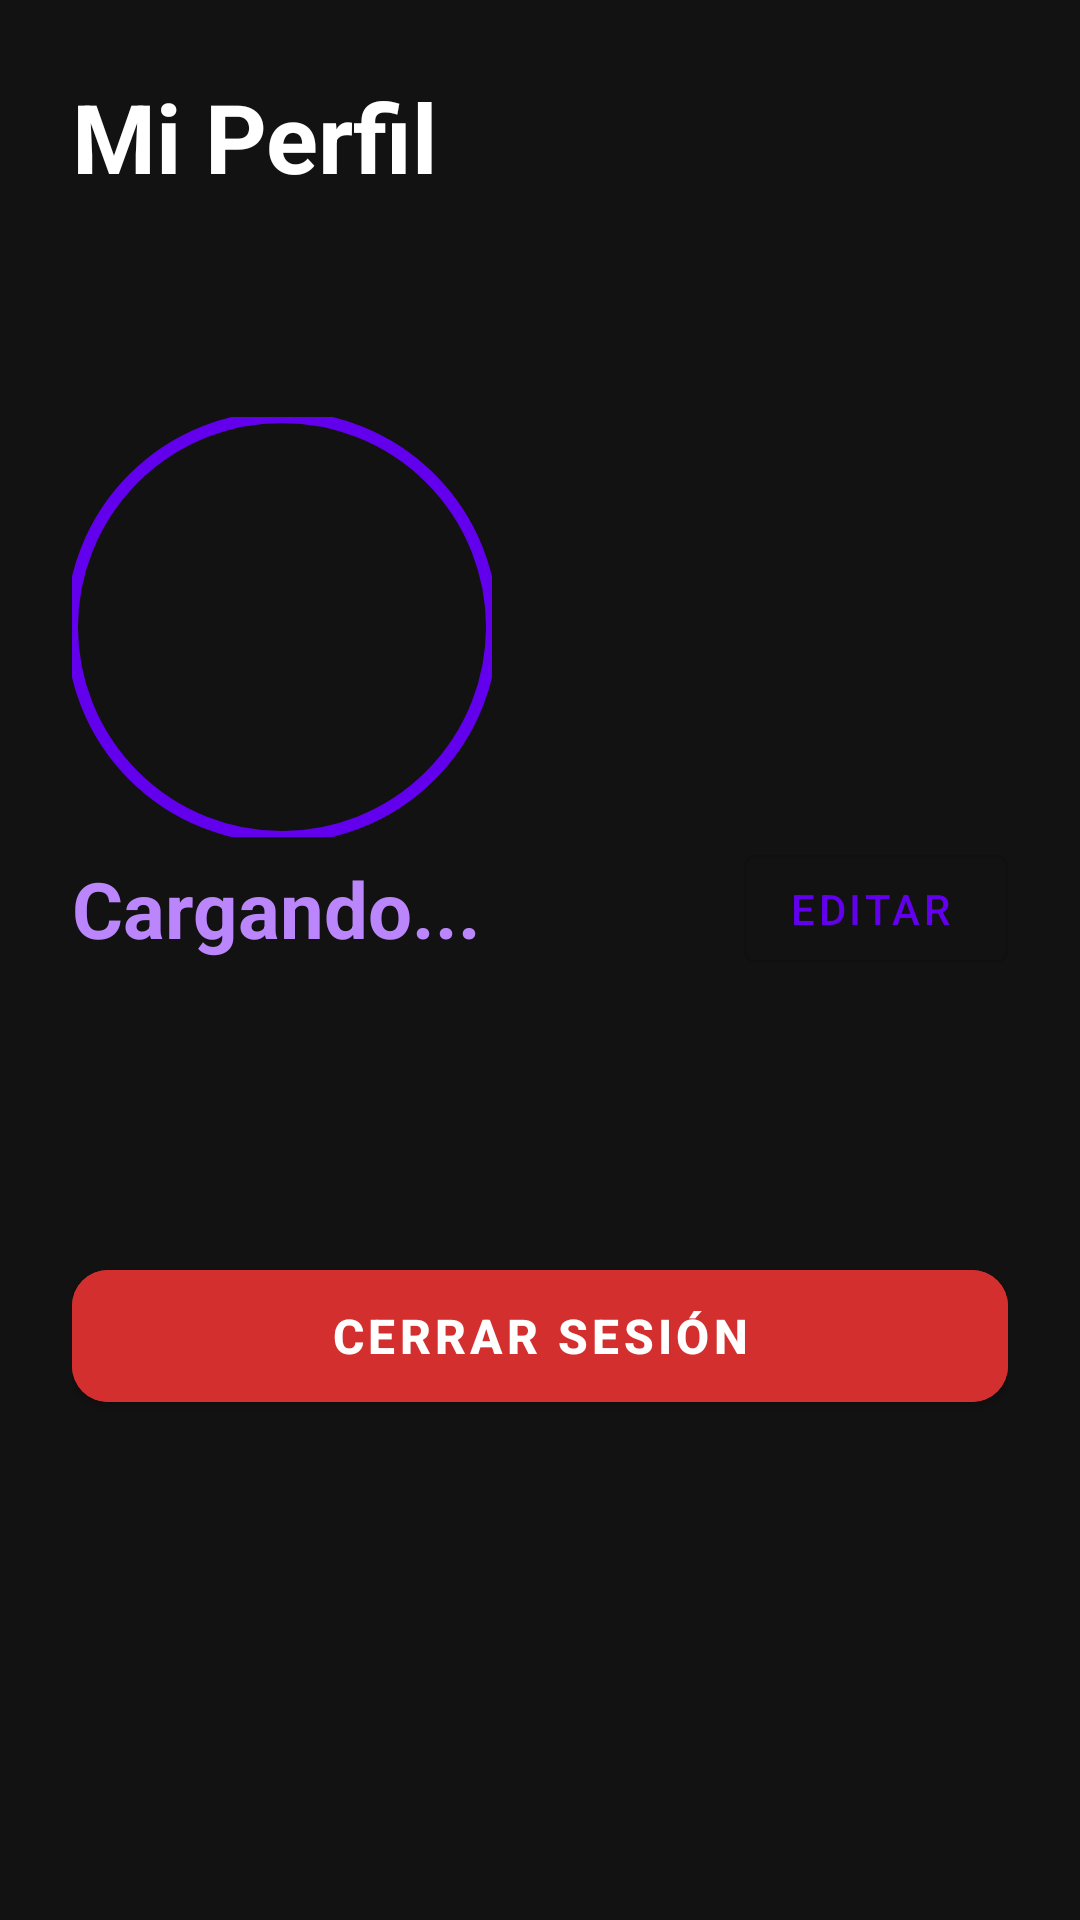

Write the Android layout XML for this screen, with the resource values it uses.
<!-- AndroidManifest.xml: application theme Theme.FindMe -->
<!-- res/layout/activity_perfil.xml -->
<?xml version="1.0" encoding="utf-8"?>
<LinearLayout xmlns:android="http://schemas.android.com/apk/res/android"
    android:layout_width="match_parent"
    android:layout_height="match_parent"
    xmlns:app="http://schemas.android.com/apk/res-auto"
    android:orientation="vertical"
    android:padding="24dp"
    android:background="#121212">

    <TextView
        android:layout_width="wrap_content"
        android:layout_height="wrap_content"
        android:text="Mi Perfil"
        android:textSize="32sp"
        android:textStyle="bold"
        android:textColor="#FFFFFF"
        android:layout_marginBottom="40dp"/>

    <FrameLayout
        android:id="@+id/frameFotoPerfil"
        android:layout_width="140dp"
        android:layout_height="140dp"
        android:layout_marginTop="32dp"
        app:layout_constraintTop_toTopOf="parent"
        app:layout_constraintStart_toStartOf="parent"
        app:layout_constraintEnd_toEndOf="parent">

        <com.google.android.material.imageview.ShapeableImageView
            android:id="@+id/ivFotoPerfilGrande"
            android:layout_width="match_parent"
            android:layout_height="match_parent"
            android:scaleType="centerCrop"
            android:src="@drawable/ic_person"
            app:shapeAppearanceOverlay="@style/CircleImage"
            app:strokeColor="#6200EE"
            app:strokeWidth="4dp" />

        <View
            android:id="@+id/overlayFoto"
            android:layout_width="match_parent"
            android:layout_height="match_parent"
            android:background="#80000000"
            android:alpha="0" />

        <ImageView
            android:id="@+id/ivIconoCamara"
            android:layout_width="48dp"
            android:layout_height="48dp"
            android:layout_gravity="center"
            android:src="@android:drawable/ic_menu_camera"
            android:alpha="0"
            app:tint="#FFFFFF" />

    </FrameLayout>

    <LinearLayout
        android:layout_width="match_parent"
        android:layout_height="wrap_content"
        android:orientation="horizontal"
        android:gravity="center_vertical"
        android:layout_marginBottom="16dp">

        <TextView
            android:id="@+id/tvNombre"
            android:layout_width="0dp"
            android:layout_height="wrap_content"
            android:layout_weight="1"
            android:text="Cargando..."
            android:textSize="26sp"
            android:textColor="#BB86FC"
            android:textStyle="bold"/>

        <com.google.android.material.button.MaterialButton
            android:id="@+id/btnEditarNombre"
            style="@style/Widget.MaterialComponents.Button.OutlinedButton.Icon"
            android:layout_width="wrap_content"
            android:layout_height="wrap_content"
            android:text="Editar"
            android:icon="@android:drawable/ic_menu_edit"
            android:iconTint="#BB86FC"
            android:strokeColor="#BB86FC"/>
    </LinearLayout>

    <TextView
        android:id="@+id/tvEmail"
        android:layout_width="wrap_content"
        android:layout_height="wrap_content"
        android:text=""
        android:textSize="18sp"
        android:textColor="#AAAAAA"
        android:layout_marginBottom="50dp"/>

    <com.google.android.material.button.MaterialButton
        android:id="@+id/btnCerrarSesion"
        android:layout_width="match_parent"
        android:layout_height="56dp"
        android:text="Cerrar Sesión"
        android:textSize="16sp"
        android:textStyle="bold"
        android:backgroundTint="#D32F2F"
        app:cornerRadius="12dp"/>
</LinearLayout>
<!-- resources referenced by this layout -->
<resources>
  <style name="CircleImage" parent="">
          <item name="cornerFamily">rounded</item>
          <item name="cornerSize">50%</item>
      </style>
  <style name="Theme.FindMe" parent="Base.Theme.FindMe" />
  <style name="Base.Theme.FindMe" parent="Theme.MaterialComponents.DayNight.NoActionBar">
  
          
          <item name="materialThemeOverlay">@style/ThemeOverlay.Material3</item>
  
          <item name="colorPrimary">#6200EE</item>
          <item name="colorPrimaryVariant">#3700B3</item>
          <item name="colorOnPrimary">#FFFFFF</item>
          <item name="colorSecondary">#03DAC6</item>
          <item name="colorSecondaryVariant">#018786</item>
          <item name="colorOnSecondary">#000000</item>
  
          <item name="android:statusBarColor">#3700B3</item>
          <item name="android:windowLightStatusBar">false</item>
      </style>
</resources>
